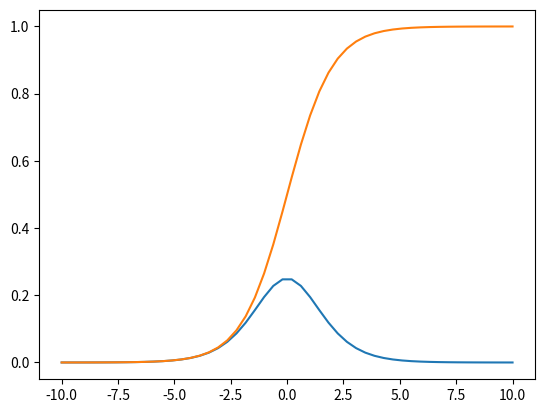

Generate this figure with matplotlib:
import numpy as np
import matplotlib.pyplot as plt


# ===============================================================
# Tests sigmoid and sigmoid derivative functions
# ===============================================================

SIGMOID_MULTIPLIER = 1
N_POINTS = 50
XMIN = -10
XMAX = 10

# ===============================================================
# Sigmoid functions to test
# ===============================================================

def sigmoid(z):
    return 1/(1+np.exp(-SIGMOID_MULTIPLIER * z))

def sigmoid_drv(z):
    s = 1/(1+np.exp(-SIGMOID_MULTIPLIER * z))
    print('================')
    print(s)
    return np.multiply(s, (1 - s))
     
# ===============================================================
# Create x array and call functions
# ===============================================================
     
xarr = np.array([])
for point in range(N_POINTS):
    xarr = np.append(xarr, float(XMAX - XMIN)/float(N_POINTS-1) * point + XMIN)
   
sig = sigmoid(xarr)
sigd = sigmoid_drv(xarr)
 
# ===============================================================
# Print and plot
# ===============================================================
  
print(xarr)
print(sigd)
print(sig)
plt.plot(xarr, sigd)
plt.plot(xarr, sig)
plt.show()

 